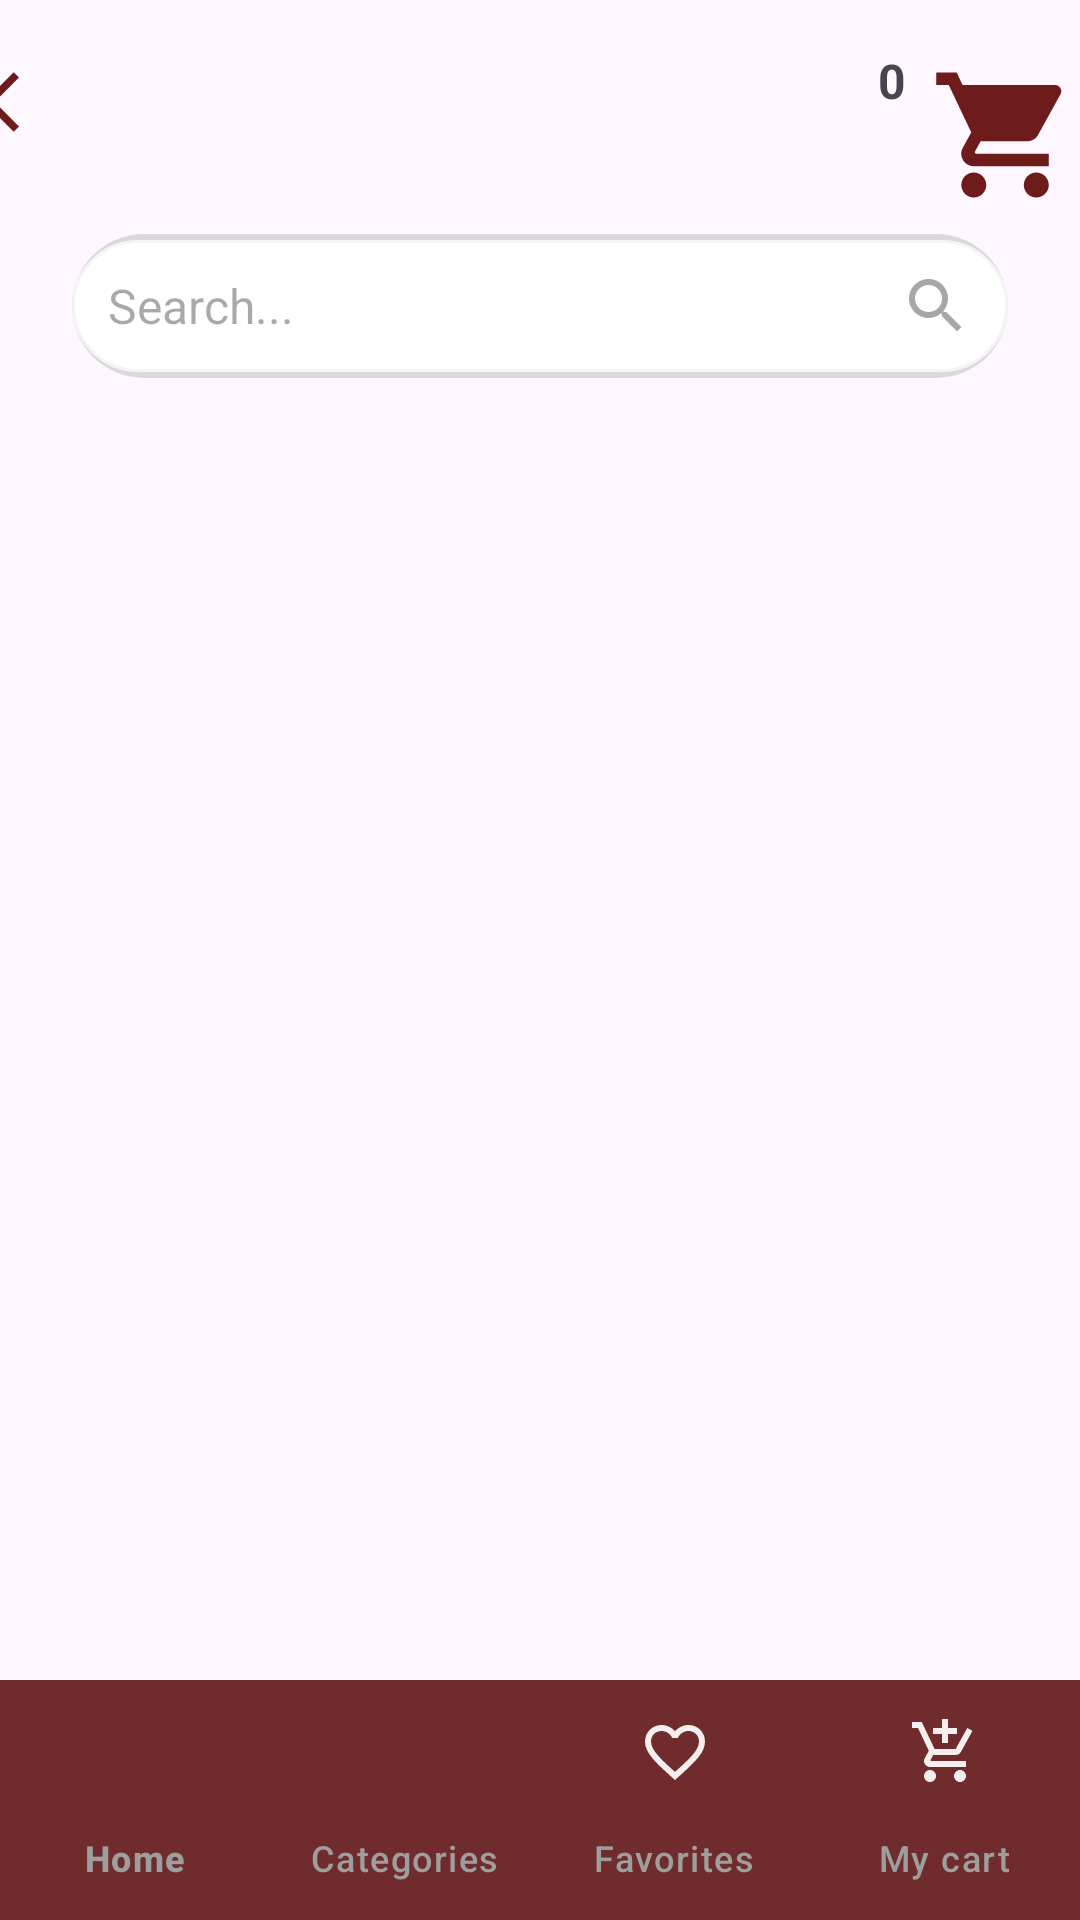

Here is an Android app screen rendered from its layout file. Give the layout XML and the strings, colors and styles it references.
<!-- AndroidManifest.xml: application theme Theme.DoceurHomeApp -->
<!-- res/layout/activity_products2.xml -->
<?xml version="1.0" encoding="utf-8"?>
<androidx.constraintlayout.widget.ConstraintLayout xmlns:android="http://schemas.android.com/apk/res/android"
    xmlns:app="http://schemas.android.com/apk/res-auto"
    xmlns:tools="http://schemas.android.com/tools"
    android:layout_width="match_parent"
    android:layout_height="match_parent"
    tools:context=".ProductsActivity">

    
    <LinearLayout
        android:id="@+id/linearLayout3"
        android:layout_width="0dp"
        android:layout_height="wrap_content"
        android:layout_marginTop="70dp"
        android:orientation="horizontal"
        android:padding="8dp"
        app:layout_constraintEnd_toEndOf="parent"
        app:layout_constraintStart_toStartOf="parent"
        app:layout_constraintTop_toTopOf="parent">

        <EditText
            android:id="@+id/cherche"
            android:layout_width="100dp"
            android:layout_height="wrap_content"
            android:layout_marginHorizontal="16dp"
            android:layout_weight="1"
            android:background="@drawable/edittext_rounded_shadow"
            android:drawableRight="@drawable/search"
            android:hint="Search..."
            android:minHeight="48dp"
            android:padding="12dp"
            android:textSize="16sp" />
    </LinearLayout>

    
    <ImageView
        android:id="@+id/cart"
        android:layout_width="50dp"
        android:layout_height="50dp"
        android:layout_marginTop="20dp"
        app:layout_constraintEnd_toEndOf="parent"
        app:layout_constraintTop_toTopOf="parent"
        app:srcCompat="@drawable/grona_store" />

    <TextView
        android:id="@+id/cartCounter"
        android:layout_width="wrap_content"
        android:layout_height="wrap_content"
        android:layout_marginTop="16dp"
        android:layout_marginEnd="8dp"
        android:text="0"
        android:textSize="16sp"
        android:textStyle="bold"
        app:layout_constraintEnd_toStartOf="@+id/cart"
        app:layout_constraintTop_toTopOf="parent" />

    
    <androidx.recyclerview.widget.RecyclerView
        android:id="@+id/recyclerViewProducts"
        android:layout_width="0dp"
        android:layout_height="0dp"
        android:layout_marginTop="16dp"
        android:clipToPadding="false"
        android:paddingTop="40dp"
        android:paddingBottom="60dp"
        app:layoutManager="androidx.recyclerview.widget.GridLayoutManager"
        app:layout_constraintBottom_toTopOf="@+id/bottom_navigation"
        app:layout_constraintEnd_toEndOf="parent"
        app:layout_constraintStart_toStartOf="parent"
        app:layout_constraintTop_toBottomOf="@+id/linearLayout3"
        app:spanCount="2"
        tools:listitem="@layout/item_product" />

    
    <com.google.android.material.bottomnavigation.BottomNavigationView
        android:id="@+id/bottom_navigation"
        android:layout_width="0dp"
        android:layout_height="wrap_content"
        android:background="@color/grona"
        app:itemIconTint="@drawable/nav_color_selector"
        app:itemTextColor="@color/grey"
        app:labelVisibilityMode="labeled"
        app:layout_constraintBottom_toBottomOf="parent"
        app:layout_constraintEnd_toEndOf="parent"
        app:layout_constraintStart_toStartOf="parent"
        app:menu="@menu/menu" />

    <ImageView
        android:id="@+id/backButton"
        android:layout_width="24dp"
        android:layout_height="24dp"
        android:layout_marginEnd="280dp"
        android:layout_marginBottom="2dp"
        android:background="?attr/selectableItemBackgroundBorderless"
        app:layout_constraintBottom_toTopOf="@+id/linearLayout3"
        app:layout_constraintEnd_toStartOf="@+id/cartCounter"
        app:layout_constraintStart_toStartOf="parent"
        app:layout_constraintTop_toTopOf="parent"
        app:srcCompat="@drawable/arrow_back" />


</androidx.constraintlayout.widget.ConstraintLayout>
<!-- res/layout/item_product.xml (included above) -->
<?xml version="1.0" encoding="utf-8"?>
<androidx.cardview.widget.CardView xmlns:android="http://schemas.android.com/apk/res/android"
    xmlns:app="http://schemas.android.com/apk/res-auto"
    xmlns:tools="http://schemas.android.com/tools"
    android:layout_width="match_parent"
    android:layout_height="wrap_content"
    app:cardCornerRadius="12dp"
    app:cardElevation="4dp">

    <RelativeLayout
        android:layout_width="match_parent"
        android:layout_height="wrap_content"
        android:padding="3dp">

        
        <ImageView
            android:id="@+id/bestsellerBadge"
            android:layout_width="40dp"
            android:layout_height="40dp"
            android:layout_alignParentTop="true"
            android:layout_alignParentEnd="true"
            android:layout_margin="8dp"
            android:visibility="gone"
            android:src="@drawable/ic_bestseller"
            />

        
        <LinearLayout
            android:layout_width="match_parent"
            android:layout_height="wrap_content"
            android:orientation="vertical">

            <ImageView
                android:id="@+id/productImage"
                android:layout_width="match_parent"
                android:layout_height="223dp"
                android:scaleType="centerCrop"
                tools:src="@tools:sample/backgrounds/scenic" />

            <LinearLayout
                android:layout_width="match_parent"
                android:layout_height="wrap_content"
                android:layout_marginTop="8dp"
                android:orientation="horizontal">

                <TextView
                    android:id="@+id/productName"
                    android:layout_width="0dp"
                    android:layout_height="wrap_content"
                    android:layout_weight="1"
                    android:ellipsize="end"
                    android:maxLines="1"
                    android:textSize="16sp"
                    tools:text="Nom du produit" />

                <TextView
                    android:id="@+id/productPrice"
                    android:layout_width="wrap_content"
                    android:layout_height="wrap_content"
                    android:textSize="16sp"
                    android:textStyle="bold"
                    tools:text="19.99 €" />
            </LinearLayout>

            <LinearLayout
                android:layout_width="match_parent"
                android:layout_height="wrap_content"
                android:layout_marginTop="8dp"
                android:gravity="center_vertical"
                android:orientation="horizontal">

                <com.google.android.material.button.MaterialButton
                    android:id="@+id/addToCartButton"
                    style="@style/Widget.MaterialComponents.Button"
                    android:layout_width="0dp"
                    android:layout_height="36dp"
                    android:layout_weight="1"
                    android:text="Add to cart"
                    android:textSize="12sp"
                    app:backgroundTint="@color/grey"
                    app:cornerRadius="18dp"
                    app:icon="@drawable/add_shopping_blan"
                    app:iconGravity="textStart"
                    app:iconPadding="4dp"
                    app:iconTint="@android:color/white"
                    tools:ignore="TouchTargetSizeCheck" />

                <ImageView
                    android:id="@+id/favoriteIcon"
                    android:layout_width="30dp"
                    android:layout_height="30dp"
                    android:layout_marginStart="16dp"
                    android:src="@drawable/vide" />
            </LinearLayout>
        </LinearLayout>
    </RelativeLayout>
</androidx.cardview.widget.CardView>
<!-- resources referenced by this layout -->
<resources>
  <color name="grey">#9E9E9E</color>
  <color name="grona">#702C2C</color>
  <!-- drawable arrow_back (drawable) -->
  <vector android:autoMirrored="true" android:height="24dp"
      android:tint="#6E1B1B" android:viewportHeight="24"
      android:viewportWidth="24" android:width="24dp" xmlns:android="http://schemas.android.com/apk/res/android">
      <path android:fillColor="@android:color/white" android:pathData="M11.67,3.87L9.9,2.1 0,12l9.9,9.9 1.77,-1.77L3.54,12z"/>
  </vector>
  <!-- drawable edittext_rounded_shadow (drawable) -->
  <layer-list xmlns:android="http://schemas.android.com/apk/res/android">
      
      <item>
          <shape android:shape="rectangle">
              <corners android:radius="30dp"/>
              <solid android:color="#22000000"/>
              <padding android:bottom="2dp"/>
          </shape>
      </item>
  
      
      <item android:top="2dp">
          <shape android:shape="rectangle">
              <corners android:radius="30dp"/>
              <solid android:color="@android:color/white"/>
              <stroke
                  android:width="1dp"
                  android:color="@color/gray_light"/>
          </shape>
      </item>
  </layer-list>
  <!-- drawable grona_store (drawable) -->
  <vector android:height="24dp" android:tint="#6E1B1B"
      android:viewportHeight="24" android:viewportWidth="24"
      android:width="24dp" xmlns:android="http://schemas.android.com/apk/res/android">
      <path android:fillColor="@android:color/white" android:pathData="M7,18c-1.1,0 -1.99,0.9 -1.99,2S5.9,22 7,22s2,-0.9 2,-2 -0.9,-2 -2,-2zM1,2v2h2l3.6,7.59 -1.35,2.45c-0.16,0.28 -0.25,0.61 -0.25,0.96 0,1.1 0.9,2 2,2h12v-2L7.42,15c-0.14,0 -0.25,-0.11 -0.25,-0.25l0.03,-0.12 0.9,-1.63h7.45c0.75,0 1.41,-0.41 1.75,-1.03l3.58,-6.49c0.08,-0.14 0.12,-0.31 0.12,-0.48 0,-0.55 -0.45,-1 -1,-1L5.21,4l-0.94,-2L1,2zM17,18c-1.1,0 -1.99,0.9 -1.99,2s0.89,2 1.99,2 2,-0.9 2,-2 -0.9,-2 -2,-2z"/>
  </vector>
  <!-- drawable nav_color_selector (drawable) -->
  <?xml version="1.0" encoding="utf-8"?>
  <selector xmlns:android="http://schemas.android.com/apk/res/android">
      
      <item android:color="@android:color/white" android:state_checked="true"/>
      
      <item android:color="@android:color/white" android:state_checked="false"/> 
  </selector>
  <!-- drawable search (drawable) -->
  <vector android:height="24dp" android:tint="#A9A6A6"
      android:viewportHeight="24" android:viewportWidth="24"
      android:width="24dp" xmlns:android="http://schemas.android.com/apk/res/android">
      <path android:fillColor="@android:color/white" android:pathData="M15.5,14h-0.79l-0.28,-0.27C15.41,12.59 16,11.11 16,9.5 16,5.91 13.09,3 9.5,3S3,5.91 3,9.5 5.91,16 9.5,16c1.61,0 3.09,-0.59 4.23,-1.57l0.27,0.28v0.79l5,4.99L20.49,19l-4.99,-5zM9.5,14C7.01,14 5,11.99 5,9.5S7.01,5 9.5,5 14,7.01 14,9.5 11.99,14 9.5,14z"/>
  </vector>
  <!-- drawable vide (drawable) -->
  <vector android:alpha="0.92" android:autoMirrored="true"
      android:height="24dp" android:tint="#3F2727"
      android:viewportHeight="24" android:viewportWidth="24"
      android:width="24dp" xmlns:android="http://schemas.android.com/apk/res/android">
      <path android:fillColor="@android:color/white" android:pathData="M16.5,3c-1.74,0 -3.41,0.81 -4.5,2.09C10.91,3.81 9.24,3 7.5,3 4.42,3 2,5.42 2,8.5c0,3.78 3.4,6.86 8.55,11.54L12,21.35l1.45,-1.32C18.6,15.36 22,12.28 22,8.5 22,5.42 19.58,3 16.5,3zM12.1,18.55l-0.1,0.1 -0.1,-0.1C7.14,14.24 4,11.39 4,8.5 4,6.5 5.5,5 7.5,5c1.54,0 3.04,0.99 3.57,2.36h1.87C13.46,5.99 14.96,5 16.5,5c2,0 3.5,1.5 3.5,3.5 0,2.89 -3.14,5.74 -7.9,10.05z"/>
  </vector>
  <style name="Theme.DoceurHomeApp" parent="Base.Theme.DoceurHomeApp" />
  <color name="gray_light">#F5F5F5</color>
  <style name="Base.Theme.DoceurHomeApp" parent="Theme.Material3.DayNight.NoActionBar">
          
          
      </style>
</resources>
